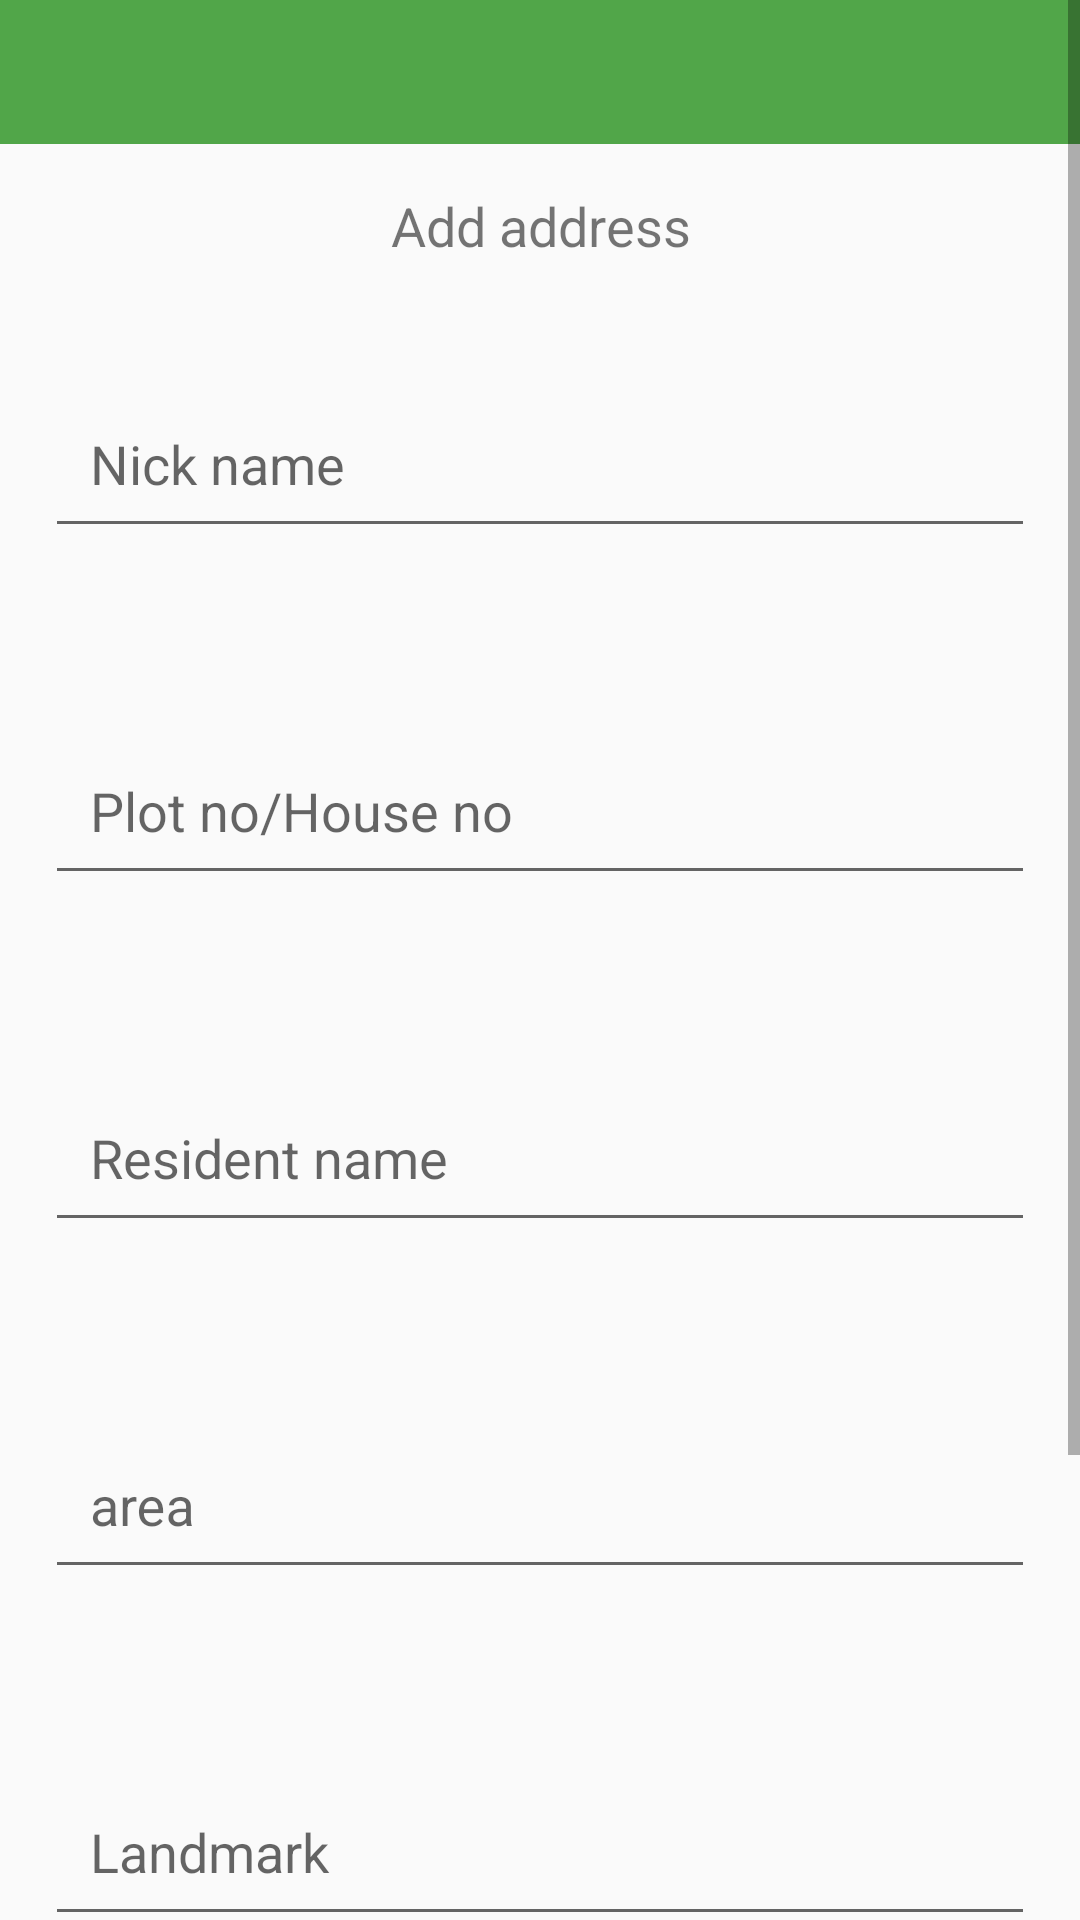

Write the Android layout XML for this screen, with the resource values it uses.
<!-- AndroidManifest.xml: application theme AppTheme -->
<!-- res/layout/activity_address_order_activity.xml -->
<?xml version="1.0" encoding="utf-8"?>
<ScrollView
    xmlns:android="http://schemas.android.com/apk/res/android"
    xmlns:app="http://schemas.android.com/apk/res-auto"
    xmlns:tools="http://schemas.android.com/tools"
    android:layout_width="match_parent"
    android:layout_height="match_parent"
    tools:context=".address_order_activity">

    <LinearLayout
        android:layout_width="match_parent"
        android:layout_height="wrap_content"
        android:orientation="vertical">

        <ImageView
            android:id="@+id/id"
            android:layout_width="match_parent"
            android:background="#B9138808"
            android:layout_height="48dp"/>

        <TextView
            android:layout_width="match_parent"
            android:layout_height="wrap_content"
            android:layout_marginTop="15dp"
            android:text="Add address"
            android:textSize="18sp"
            android:gravity="center"/>

        <com.google.android.material.textfield.TextInputLayout
            android:id="@+id/nickname"
            android:layout_width="match_parent"
            android:layout_height="wrap_content"
            android:layout_marginTop="15dp"
            android:padding="15dp"
            app:errorEnabled="true">

            <com.google.android.material.textfield.TextInputEditText
                android:layout_width="match_parent"
                android:layout_height="wrap_content"
                android:padding="15dp"
                android:hint="Nick name"/>
        </com.google.android.material.textfield.TextInputLayout>

        <com.google.android.material.textfield.TextInputLayout
            android:id="@+id/number"
            android:layout_width="match_parent"
            android:layout_height="wrap_content"
            android:padding="15dp"
            app:errorEnabled="true">

            <com.google.android.material.textfield.TextInputEditText
                android:layout_width="match_parent"
                android:layout_height="wrap_content"
                android:padding="15dp"
                android:hint="Plot no/House no"/>

        </com.google.android.material.textfield.TextInputLayout>

        <com.google.android.material.textfield.TextInputLayout
            android:id="@+id/resident"
            android:layout_width="match_parent"
            android:layout_height="wrap_content"
            android:padding="15dp"
            app:errorEnabled="true">

            <com.google.android.material.textfield.TextInputEditText
                android:layout_width="match_parent"
                android:layout_height="wrap_content"
                android:padding="15dp"
                android:hint="Resident name"/>
        </com.google.android.material.textfield.TextInputLayout>

        <com.google.android.material.textfield.TextInputLayout
            android:id="@+id/str_name"
            android:layout_width="match_parent"
            android:layout_height="wrap_content"
            android:padding="15dp"
            app:errorEnabled="true">

            <com.google.android.material.textfield.TextInputEditText
                android:layout_width="match_parent"
                android:layout_height="wrap_content"
                android:padding="15dp"
                android:hint="area"/>
        </com.google.android.material.textfield.TextInputLayout>

        <com.google.android.material.textfield.TextInputLayout
            android:id="@+id/landmark"
            android:layout_width="match_parent"
            android:layout_height="wrap_content"
            android:padding="15dp"
            app:errorEnabled="true">

            <com.google.android.material.textfield.TextInputEditText
                android:layout_width="match_parent"
                android:layout_height="wrap_content"
                android:padding="15dp"
                android:hint="Landmark"/>
        </com.google.android.material.textfield.TextInputLayout>

        <com.google.android.material.textfield.TextInputLayout
            android:id="@+id/pincode"
            android:layout_width="match_parent"
            android:layout_height="wrap_content"
            android:padding="15dp"
            app:errorEnabled="true">

            <com.google.android.material.textfield.TextInputEditText
                android:layout_width="match_parent"
                android:layout_height="wrap_content"
                android:padding="15dp"
                android:inputType="number"
                android:hint="Pincode"/>
        </com.google.android.material.textfield.TextInputLayout>

        <Button
            android:id="@+id/add_id"
            android:layout_width="match_parent"
            android:layout_height="wrap_content"
            android:text="Add"/>

    </LinearLayout>

</ScrollView>
<!-- resources referenced by this layout -->
<resources>
  <style name="AppTheme" parent="Theme.AppCompat.Light.NoActionBar">
          
          <item name="colorPrimary">#D7FF9933</item>
          <item name="colorPrimaryDark">@color/colorPrimaryDark</item>
          <item name="colorAccent">@color/colorAccent</item>
      </style>
  <color name="colorPrimaryDark">#B9138808</color>
  <color name="colorAccent">#03DAC5</color>
</resources>
